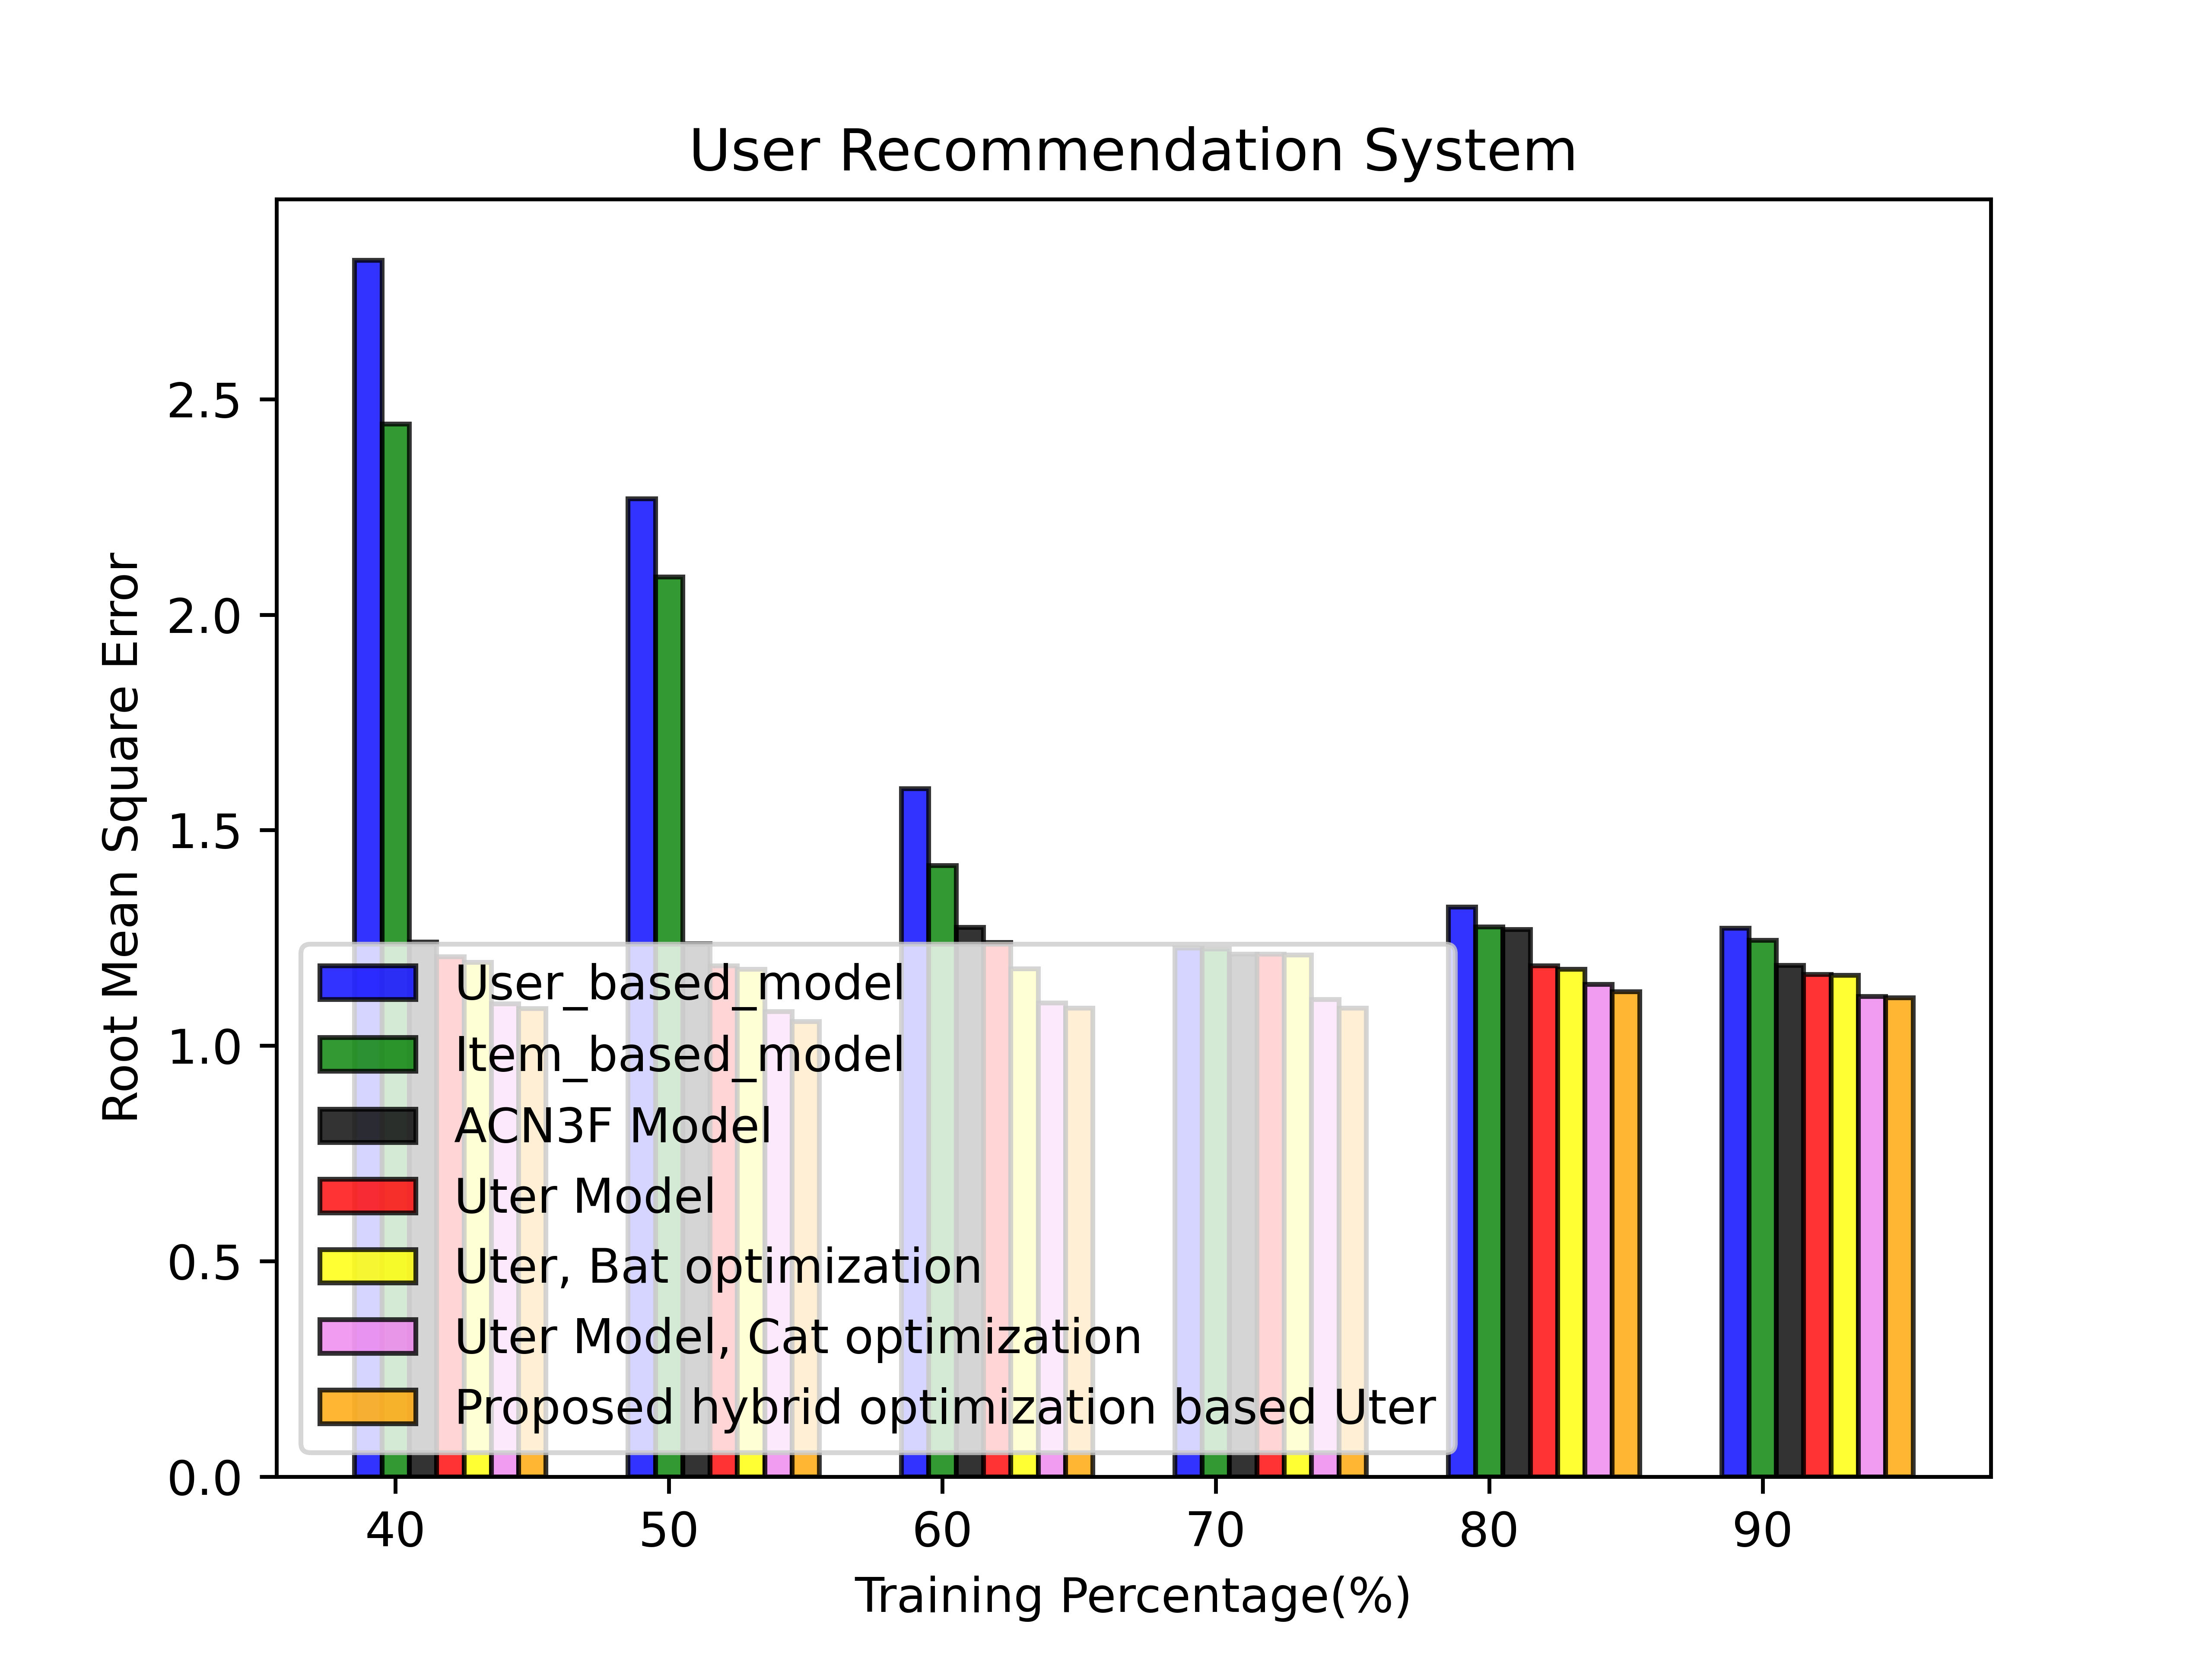

Values plotted in this chart, from the file beside it:
2.823308141011239503e+00, 2.269102387607658589e+00, 1.596506689189656880e+00, 1.226839119400609412e+00, 1.321684356000233596e+00, 1.272864698524001081e+00
2.442847230997907015e+00, 2.087863333142780053e+00, 1.418746776829221901e+00, 1.224380544793044479e+00, 1.276100463550591924e+00, 1.245307650490846685e+00
1.240884589414797734e+00, 1.236862043223240670e+00, 1.274915060318137838e+00, 1.212408538200295149e+00, 1.269494346669167273e+00, 1.186691309980188125e+00
1.206608324739283145e+00, 1.185600719454646068e+00, 1.240040296853466950e+00, 1.212357408456699259e+00, 1.185369588300336563e+00, 1.165730350427768292e+00
1.193749696421959161e+00, 1.178125673895928927e+00, 1.178389890321561051e+00, 1.210422677152662052e+00, 1.178022207131769417e+00, 1.163442920443695128e+00
1.097476713763352540e+00, 1.079173863262988586e+00, 1.099668348773811921e+00, 1.107830799634949681e+00, 1.142968370355424312e+00, 1.114080791135975801e+00
1.086575053386345857e+00, 1.055941817790447157e+00, 1.086916694740748035e+00, 1.087218921335604938e+00, 1.125558767366445112e+00, 1.111825251889630772e+00
